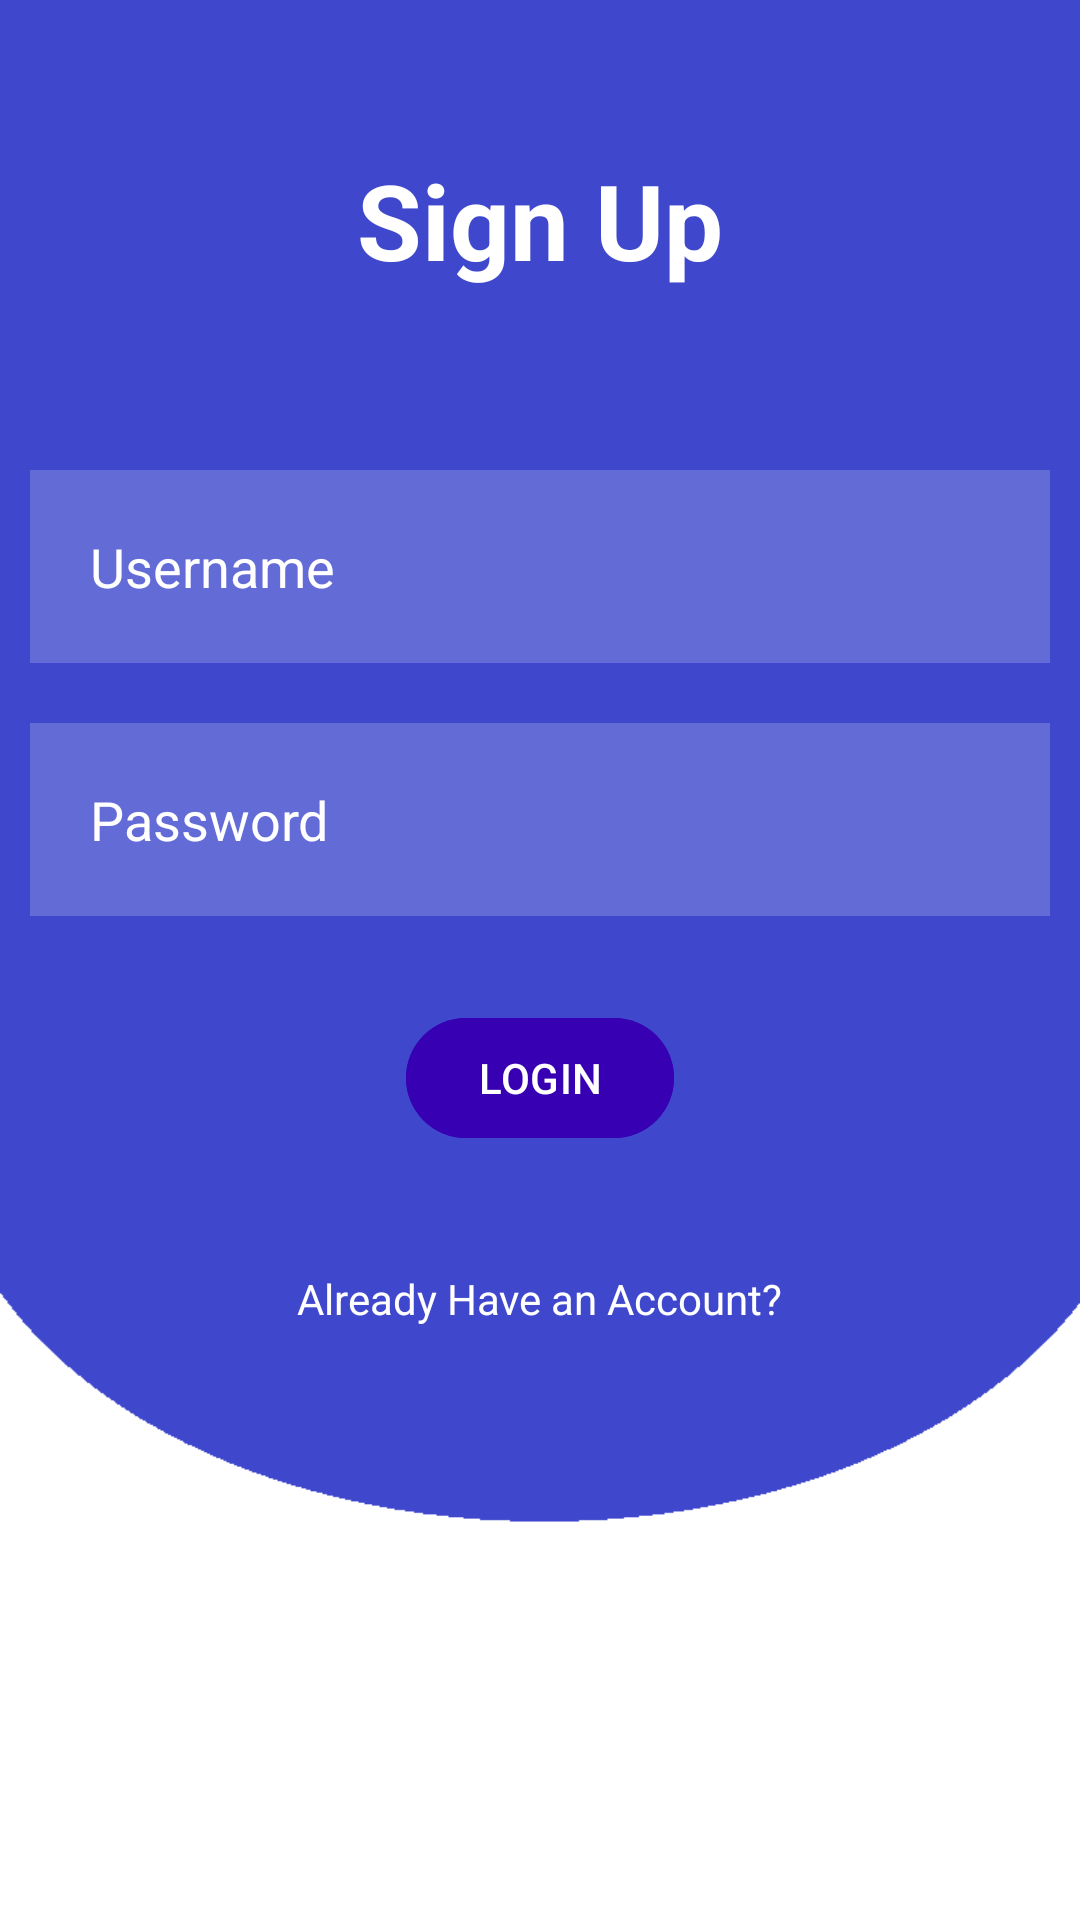

This screen was rendered from an Android layout file. Write that file and the resources it references.
<!-- AndroidManifest.xml: application theme Theme.AllergenScan -->
<!-- res/layout/activity_sign_up.xml -->
<?xml version="1.0" encoding="utf-8"?>
<RelativeLayout xmlns:android="http://schemas.android.com/apk/res/android"
    xmlns:app="http://schemas.android.com/apk/res-auto"
    xmlns:tools="http://schemas.android.com/tools"
    android:layout_width="match_parent"
    android:layout_height="match_parent"
    android:background="@drawable/background1"
    tools:context=".Sign_Up">
    <TextView
        android:id="@+id/signin"
        android:layout_width="match_parent"
        android:layout_height="wrap_content"
        android:layout_marginStart="50dp"
        android:layout_marginTop="50dp"
        android:layout_marginEnd="50dp"
        android:layout_marginBottom="50dp"
        android:gravity="center"
        android:text="Sign Up"
        android:textColor="@color/white"
        android:textSize="35dp"
        android:textStyle="bold" />

    <EditText
        android:id="@+id/username"
        android:layout_width="match_parent"
        android:layout_height="wrap_content"
        android:layout_below="@id/signin"
        android:layout_marginStart="10dp"
        android:layout_marginTop="10dp"
        android:layout_marginEnd="10dp"
        android:layout_marginBottom="10dp"
        android:background="#30ffffff"
        android:drawableLeft="@drawable/baseline_person_outline_24"
        android:drawablePadding="20dp"
        android:hint="Username"
        android:padding="20dp"
        android:textColor="@color/white"
        android:textColorHint="@color/white" />

    <EditText
        android:id="@+id/password"
        android:layout_width="match_parent"
        android:layout_height="wrap_content"
        android:layout_below="@id/username"
        android:layout_marginStart="10dp"
        android:layout_marginTop="10dp"
        android:layout_marginEnd="10dp"
        android:layout_marginBottom="10dp"
        android:background="#30ffffff"
        android:drawableLeft="@drawable/baseline_info_24"
        android:drawablePadding="20dp"
        android:hint="Password"
        android:inputType="textPassword"
        android:padding="20dp"
        android:textColor="@color/white"
        android:textColorHint="@color/white" />

    <com.google.android.material.button.MaterialButton
        android:id="@+id/loginbtn"
        android:layout_width="wrap_content"
        android:layout_height="wrap_content"
        android:layout_below="@id/password"
        android:layout_centerHorizontal="true"
        android:layout_marginStart="20dp"
        android:layout_marginTop="20dp"
        android:layout_marginEnd="20dp"
        android:layout_marginBottom="20dp"
        android:backgroundTint="@color/purple_700"
        android:text="LOGIN" />

    <TextView
        android:id="@+id/forgotpass"
        android:layout_width="wrap_content"
        android:layout_height="wrap_content"
        android:layout_below="@id/loginbtn"
        android:layout_centerHorizontal="true"
        android:layout_marginStart="20dp"
        android:layout_marginTop="20dp"
        android:layout_marginEnd="20dp"
        android:layout_marginBottom="20dp"
        android:text="Already Have an Account?"
        android:textColor="@color/white" />


</RelativeLayout>
<!-- resources referenced by this layout -->
<resources>
  <!-- drawable background1: png bitmap (drawable, 7558 bytes) -->
  <style name="Theme.AllergenScan" parent="Theme.MaterialComponents.Light.NoActionBar">
          
          <item name="colorPrimary">@color/purple_500</item>
          <item name="colorPrimaryVariant">@color/purple_700</item>
          <item name="colorOnPrimary">@color/white</item>
          
          <item name="colorSecondary">@color/teal_200</item>
          <item name="colorSecondaryVariant">@color/teal_700</item>
          <item name="colorOnSecondary">@color/black</item>
          
          <item name="android:statusBarColor">?attr/colorPrimaryVariant</item>
          
      </style>
  <!-- not gathered from this repository: default colours our renderer supplied (Android Studio template values) -->
  <color name="purple_500">#FF6200EE</color>
  <color name="purple_700">#FF3700B3</color>
  <color name="teal_200">#FF03DAC5</color>
  <color name="teal_700">#FF018786</color>
  <color name="black">#FF000000</color>
  <color name="white">#FFFFFFFF</color>
</resources>
